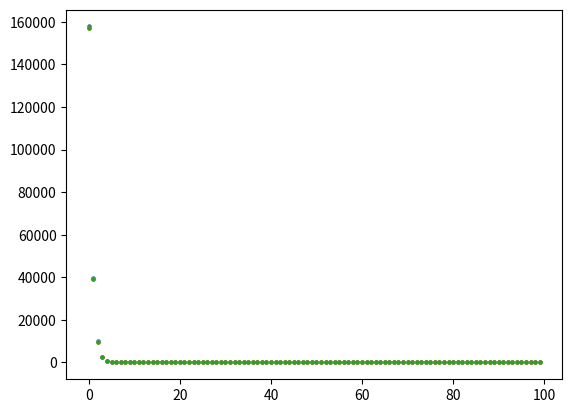

Recreate this plot in Python.
import numpy as np
import matplotlib.pyplot as plt
np.random.seed(2021) # set a constant seed to get same random matrixs
A = np.random.rand(500, 100)
x_ = np.zeros([100, 1])
x_[:5, 0] += np.array([i+1 for i in range(5)]) # x_denotes expected x
b = np.matmul(A, x_) + np.random.randn(500, 1) * 0.1 #add a noise to b
lam = 10 # try some different values in {0.1, 1, 10}

def lasso(A, x, z, b, lam):
    f = 0.5 * np.linalg.norm(A @ x - b, ord=2) ** 2 + lam * np.linalg.norm(z, ord=1)
    return f

def Beta(A):
    return max(np.linalg.eig(A.T @ A)[0])

def xp(z, lam, A):
    temp = np.maximum(0, abs(z) - lam / Beta(A))
    return np.sign(z) * temp

def ADMM(A, x, b, lam):
    mu = np.ones([100, 1])
    rho = Beta(A)
    rho_i = np.identity(A.shape[1]) * rho
    z = x
    F = []
    f = lasso(A, x, z, b, lam)

    for k in range(100):
        x = np.linalg.inv(A.T @ A + rho_i) @ (A.T @ b + rho * (z - mu))
        z = xp(x + mu, lam, A)
        mu = mu + x - z
        deltaf = (f - lasso(A, x, z, b, lam)) / lasso(A, x, z, b, lam)
        f = lasso(A, x, z, b, lam)
        F.append(f)

    plt.scatter(list(range(0, 100)), F, s=5)
    plt.show()
    print("最终的迭代结果是：",lasso(A, x, z, b, lam))

np.random.seed(2021)
A = np.random.rand(500, 100)
ADMM(A, x_, b, 10)
ADMM(A, x_, b, 1)
ADMM(A, x_, b, 0.1)